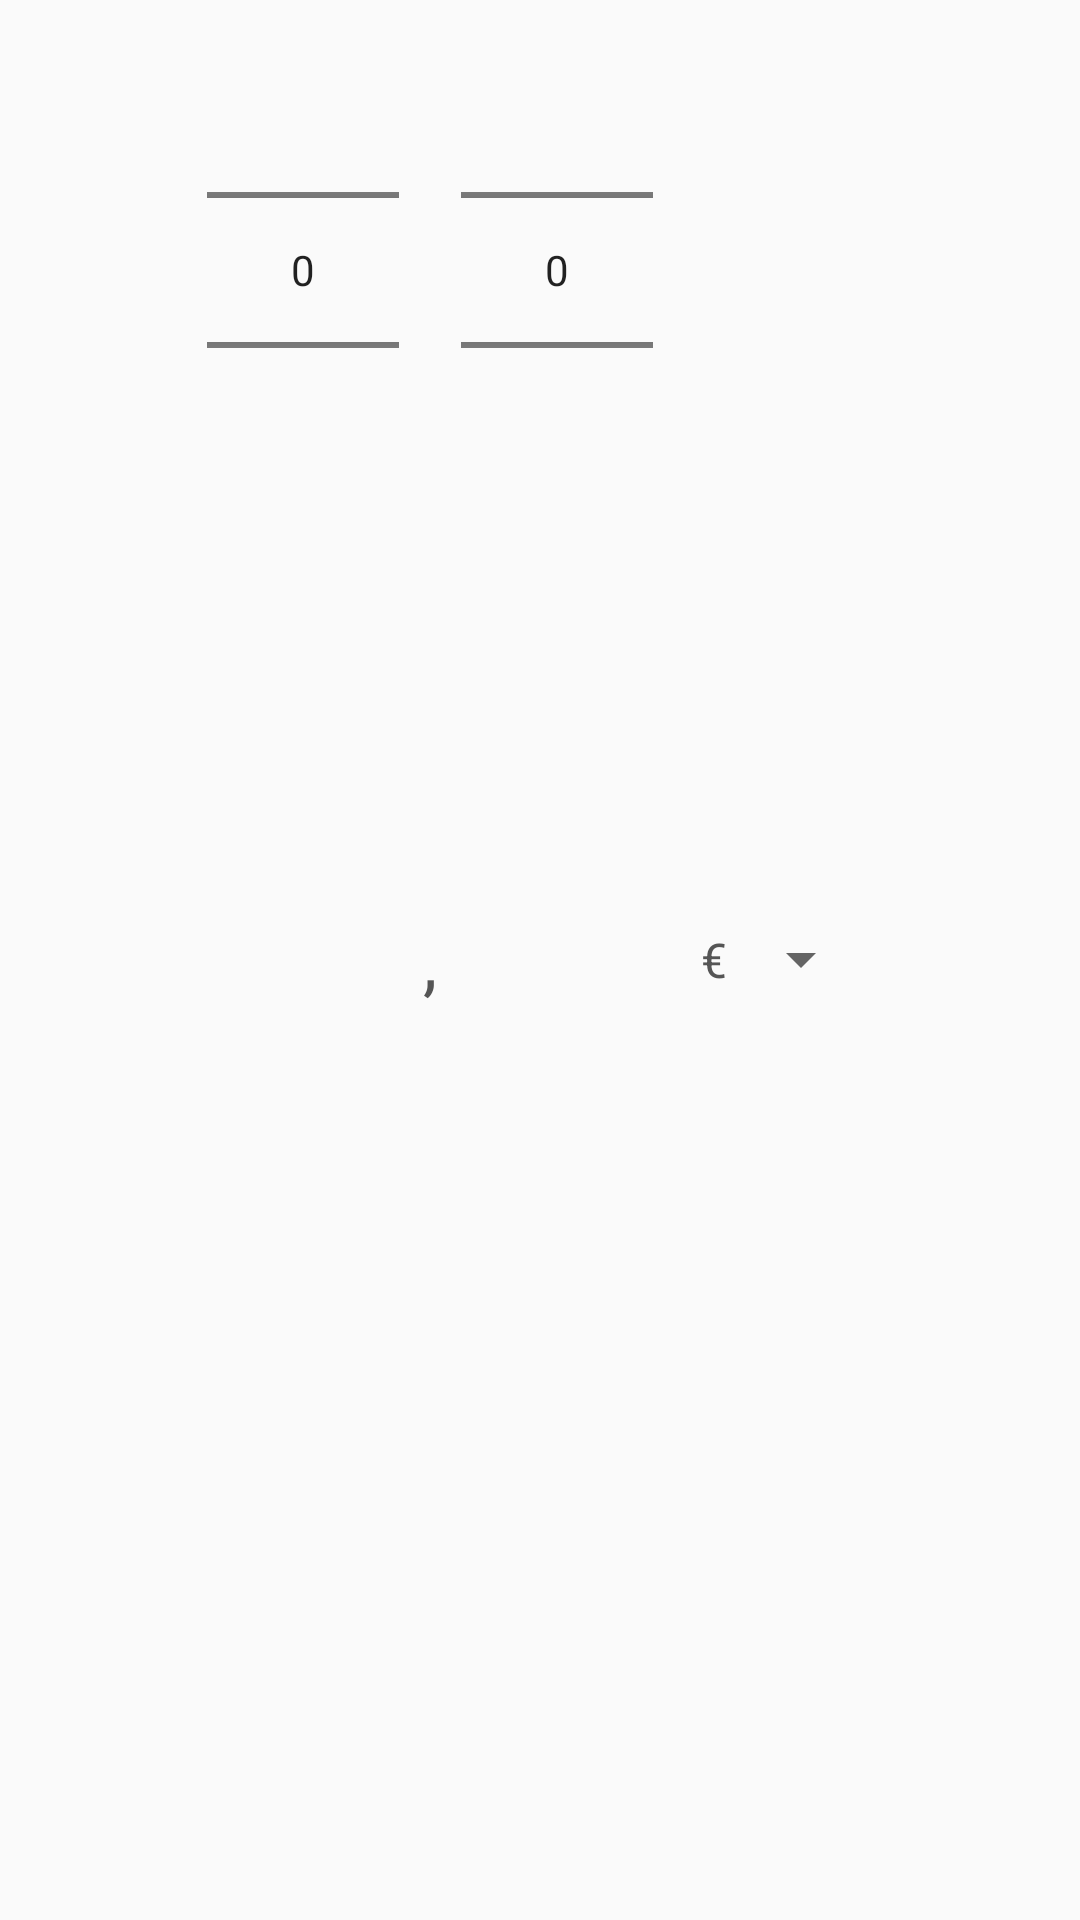

Here is an Android app screen rendered from its layout file. Give the layout XML and the strings, colors and styles it references.
<!-- AndroidManifest.xml: application theme MainThemeNoActionBar -->
<!-- res/layout/dialog_pack_price_picker.xml -->
<?xml version="1.0" encoding="utf-8"?>
<LinearLayout xmlns:android="http://schemas.android.com/apk/res/android"
    android:orientation="horizontal" android:layout_width="match_parent"
    android:layout_height="wrap_content"
    android:gravity="center_horizontal">

    <NumberPicker
        android:id="@+id/number_picker_unit_pack_price"
        android:layout_width="wrap_content"
        android:layout_height="wrap_content"/>

    <TextView
        android:layout_width="wrap_content"
        android:layout_height="wrap_content"
        android:layout_gravity="center_vertical"
        android:padding="8dp"
        android:textSize="24sp"
        android:text=","/>

    <NumberPicker
        android:id="@+id/number_picker_cents_pack_price"
        android:layout_width="wrap_content"
        android:layout_height="wrap_content"/>

    <Spinner
        android:id="@+id/spinner_currency_pack_price"
        android:layout_width="wrap_content"
        android:layout_height="wrap_content"
        android:layout_gravity="center_vertical"
        android:padding="8dp"
        android:textSize="24sp"
        android:entries="@array/currency_array"
        />

</LinearLayout>
<!-- resources referenced by this layout -->
<resources>
  <string-array name="currency_array">
          <item>€</item>
          <item>$</item>
          <item>£</item>
          <item>*</item>
      </string-array>
  <style name="MainThemeNoActionBar" parent="Theme.AppCompat.Light.NoActionBar">
          
          <item name="colorPrimary">@color/colorPrimary</item>
          <item name="colorPrimaryDark">@color/colorPrimaryDark</item>
          <item name="colorAccent">@color/colorAccent</item>
          <item name="fontFamily">@font/eb_garamond</item>
          <item name="android:textColor">@color/colorSoftBlack</item>
      </style>
  <color name="colorPrimary">#64A9BC</color>
  <color name="colorPrimaryDark">#1A7CA6</color>
  <color name="colorAccent">#DB6868</color>
  <color name="colorSoftBlack">#555555</color>
</resources>
